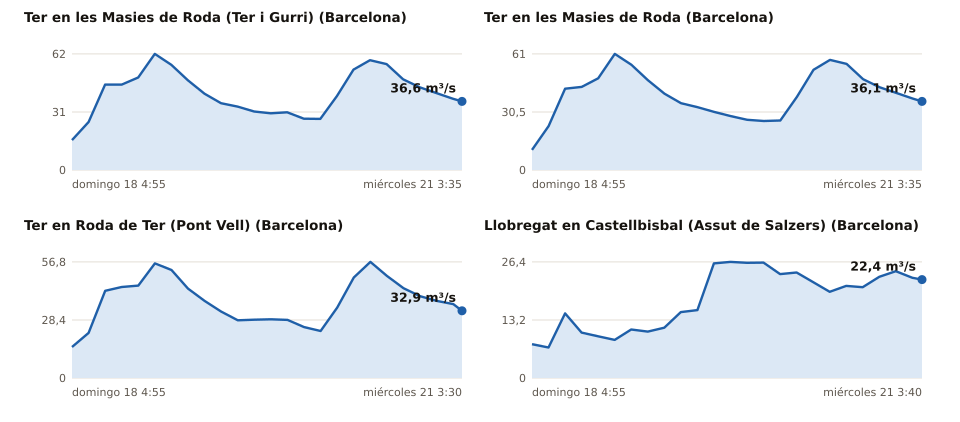

The file beside this chart, header and first rows:
estacion, rio, provincia, hora_utc, caudal_m3s, fuente
Aforament - les Masies de Roda (Ter i Gu…, Ter, Barcelona, 2026-10-18T02:55Z, 15.95, Agència Catalana de l'Aigua
Aforament - les Masies de Roda (Ter i Gu…, Ter, Barcelona, 2026-10-18T05:55Z, 25.62, Agència Catalana de l'Aigua
Aforament - les Masies de Roda (Ter i Gu…, Ter, Barcelona, 2026-10-18T08:55Z, 45.61, Agència Catalana de l'Aigua
Aforament - les Masies de Roda (Ter i Gu…, Ter, Barcelona, 2026-10-18T11:55Z, 45.59, Agència Catalana de l'Aigua
Aforament - les Masies de Roda (Ter i Gu…, Ter, Barcelona, 2026-10-18T14:55Z, 49.37, Agència Catalana de l'Aigua
Aforament - les Masies de Roda (Ter i Gu…, Ter, Barcelona, 2026-10-18T17:55Z, 61.96, Agència Catalana de l'Aigua
Aforament - les Masies de Roda (Ter i Gu…, Ter, Barcelona, 2026-10-18T20:55Z, 56.15, Agència Catalana de l'Aigua
Aforament - les Masies de Roda (Ter i Gu…, Ter, Barcelona, 2026-10-18T23:55Z, 47.89, Agència Catalana de l'Aigua
Aforament - les Masies de Roda (Ter i Gu…, Ter, Barcelona, 2026-10-19T02:55Z, 40.72, Agència Catalana de l'Aigua
Aforament - les Masies de Roda (Ter i Gu…, Ter, Barcelona, 2026-10-19T05:55Z, 35.67, Agència Catalana de l'Aigua
Aforament - les Masies de Roda (Ter i Gu…, Ter, Barcelona, 2026-10-19T08:55Z, 33.86, Agència Catalana de l'Aigua
Aforament - les Masies de Roda (Ter i Gu…, Ter, Barcelona, 2026-10-19T11:55Z, 31.25, Agència Catalana de l'Aigua
Aforament - les Masies de Roda (Ter i Gu…, Ter, Barcelona, 2026-10-19T14:55Z, 30.26, Agència Catalana de l'Aigua
Aforament - les Masies de Roda (Ter i Gu…, Ter, Barcelona, 2026-10-19T17:55Z, 30.79, Agència Catalana de l'Aigua
Aforament - les Masies de Roda (Ter i Gu…, Ter, Barcelona, 2026-10-19T20:55Z, 27.41, Agència Catalana de l'Aigua
Aforament - les Masies de Roda (Ter i Gu…, Ter, Barcelona, 2026-10-19T23:55Z, 27.27, Agència Catalana de l'Aigua
Aforament - les Masies de Roda (Ter i Gu…, Ter, Barcelona, 2026-10-20T02:55Z, 39.45, Agència Catalana de l'Aigua
Aforament - les Masies de Roda (Ter i Gu…, Ter, Barcelona, 2026-10-20T05:55Z, 53.58, Agència Catalana de l'Aigua
Aforament - les Masies de Roda (Ter i Gu…, Ter, Barcelona, 2026-10-20T08:55Z, 58.63, Agència Catalana de l'Aigua
Aforament - les Masies de Roda (Ter i Gu…, Ter, Barcelona, 2026-10-20T11:55Z, 56.52, Agència Catalana de l'Aigua
Aforament - les Masies de Roda (Ter i Gu…, Ter, Barcelona, 2026-10-20T14:55Z, 48.41, Agència Catalana de l'Aigua
Aforament - les Masies de Roda (Ter i Gu…, Ter, Barcelona, 2026-10-20T17:55Z, 44.13, Agència Catalana de l'Aigua
Aforament - les Masies de Roda (Ter i Gu…, Ter, Barcelona, 2026-10-20T20:55Z, 41.11, Agència Catalana de l'Aigua
Aforament - les Masies de Roda (Ter i Gu…, Ter, Barcelona, 2026-10-20T23:55Z, 38.06, Agència Catalana de l'Aigua
Aforament - les Masies de Roda (Ter i Gu…, Ter, Barcelona, 2026-10-21T01:35Z, 36.62, Agència Catalana de l'Aigua
Aforament - les Masies de Roda (Ter), Ter, Barcelona, 2026-10-18T02:55Z, 10.56, Agència Catalana de l'Aigua
Aforament - les Masies de Roda (Ter), Ter, Barcelona, 2026-10-18T05:55Z, 23.1, Agència Catalana de l'Aigua
Aforament - les Masies de Roda (Ter), Ter, Barcelona, 2026-10-18T08:55Z, 42.76, Agència Catalana de l'Aigua
Aforament - les Masies de Roda (Ter), Ter, Barcelona, 2026-10-18T11:55Z, 43.72, Agència Catalana de l'Aigua
Aforament - les Masies de Roda (Ter), Ter, Barcelona, 2026-10-18T14:55Z, 48.25, Agència Catalana de l'Aigua
Aforament - les Masies de Roda (Ter), Ter, Barcelona, 2026-10-18T17:55Z, 61.04, Agència Catalana de l'Aigua
Aforament - les Masies de Roda (Ter), Ter, Barcelona, 2026-10-18T20:55Z, 55.36, Agència Catalana de l'Aigua
Aforament - les Masies de Roda (Ter), Ter, Barcelona, 2026-10-18T23:55Z, 47.23, Agència Catalana de l'Aigua
Aforament - les Masies de Roda (Ter), Ter, Barcelona, 2026-10-19T02:55Z, 40.13, Agència Catalana de l'Aigua
Aforament - les Masies de Roda (Ter), Ter, Barcelona, 2026-10-19T05:55Z, 35.11, Agència Catalana de l'Aigua
Aforament - les Masies de Roda (Ter), Ter, Barcelona, 2026-10-19T08:55Z, 33.03, Agència Catalana de l'Aigua
Aforament - les Masies de Roda (Ter), Ter, Barcelona, 2026-10-19T11:55Z, 30.54, Agència Catalana de l'Aigua
Aforament - les Masies de Roda (Ter), Ter, Barcelona, 2026-10-19T14:55Z, 28.32, Agència Catalana de l'Aigua
Aforament - les Masies de Roda (Ter), Ter, Barcelona, 2026-10-19T17:55Z, 26.38, Agència Catalana de l'Aigua
Aforament - les Masies de Roda (Ter), Ter, Barcelona, 2026-10-19T20:55Z, 25.75, Agència Catalana de l'Aigua
Aforament - les Masies de Roda (Ter), Ter, Barcelona, 2026-10-19T23:55Z, 26.03, Agència Catalana de l'Aigua
Aforament - les Masies de Roda (Ter), Ter, Barcelona, 2026-10-20T02:55Z, 38.44, Agència Catalana de l'Aigua
Aforament - les Masies de Roda (Ter), Ter, Barcelona, 2026-10-20T05:55Z, 52.68, Agència Catalana de l'Aigua
Aforament - les Masies de Roda (Ter), Ter, Barcelona, 2026-10-20T08:55Z, 57.88, Agència Catalana de l'Aigua
Aforament - les Masies de Roda (Ter), Ter, Barcelona, 2026-10-20T11:55Z, 55.82, Agència Catalana de l'Aigua
Aforament - les Masies de Roda (Ter), Ter, Barcelona, 2026-10-20T14:55Z, 47.76, Agència Catalana de l'Aigua
Aforament - les Masies de Roda (Ter), Ter, Barcelona, 2026-10-20T17:55Z, 43.52, Agència Catalana de l'Aigua
Aforament - les Masies de Roda (Ter), Ter, Barcelona, 2026-10-20T20:55Z, 40.53, Agència Catalana de l'Aigua
Aforament - les Masies de Roda (Ter), Ter, Barcelona, 2026-10-20T23:55Z, 37.53, Agència Catalana de l'Aigua
Aforament - les Masies de Roda (Ter), Ter, Barcelona, 2026-10-21T01:35Z, 36.1, Agència Catalana de l'Aigua
Aforament - Roda de Ter (Pont Vell), Ter, Barcelona, 2026-10-18T02:55Z, 15.16, Agència Catalana de l'Aigua
Aforament - Roda de Ter (Pont Vell), Ter, Barcelona, 2026-10-18T05:55Z, 22.08, Agència Catalana de l'Aigua
Aforament - Roda de Ter (Pont Vell), Ter, Barcelona, 2026-10-18T08:55Z, 42.67, Agència Catalana de l'Aigua
Aforament - Roda de Ter (Pont Vell), Ter, Barcelona, 2026-10-18T11:55Z, 44.53, Agència Catalana de l'Aigua
Aforament - Roda de Ter (Pont Vell), Ter, Barcelona, 2026-10-18T14:55Z, 45.24, Agència Catalana de l'Aigua
Aforament - Roda de Ter (Pont Vell), Ter, Barcelona, 2026-10-18T17:55Z, 56.1, Agència Catalana de l'Aigua
Aforament - Roda de Ter (Pont Vell), Ter, Barcelona, 2026-10-18T20:55Z, 52.85, Agència Catalana de l'Aigua
Aforament - Roda de Ter (Pont Vell), Ter, Barcelona, 2026-10-18T23:55Z, 43.77, Agència Catalana de l'Aigua
Aforament - Roda de Ter (Pont Vell), Ter, Barcelona, 2026-10-19T02:55Z, 37.74, Agència Catalana de l'Aigua
Aforament - Roda de Ter (Pont Vell), Ter, Barcelona, 2026-10-19T05:55Z, 32.5, Agència Catalana de l'Aigua
... 40 more rows
